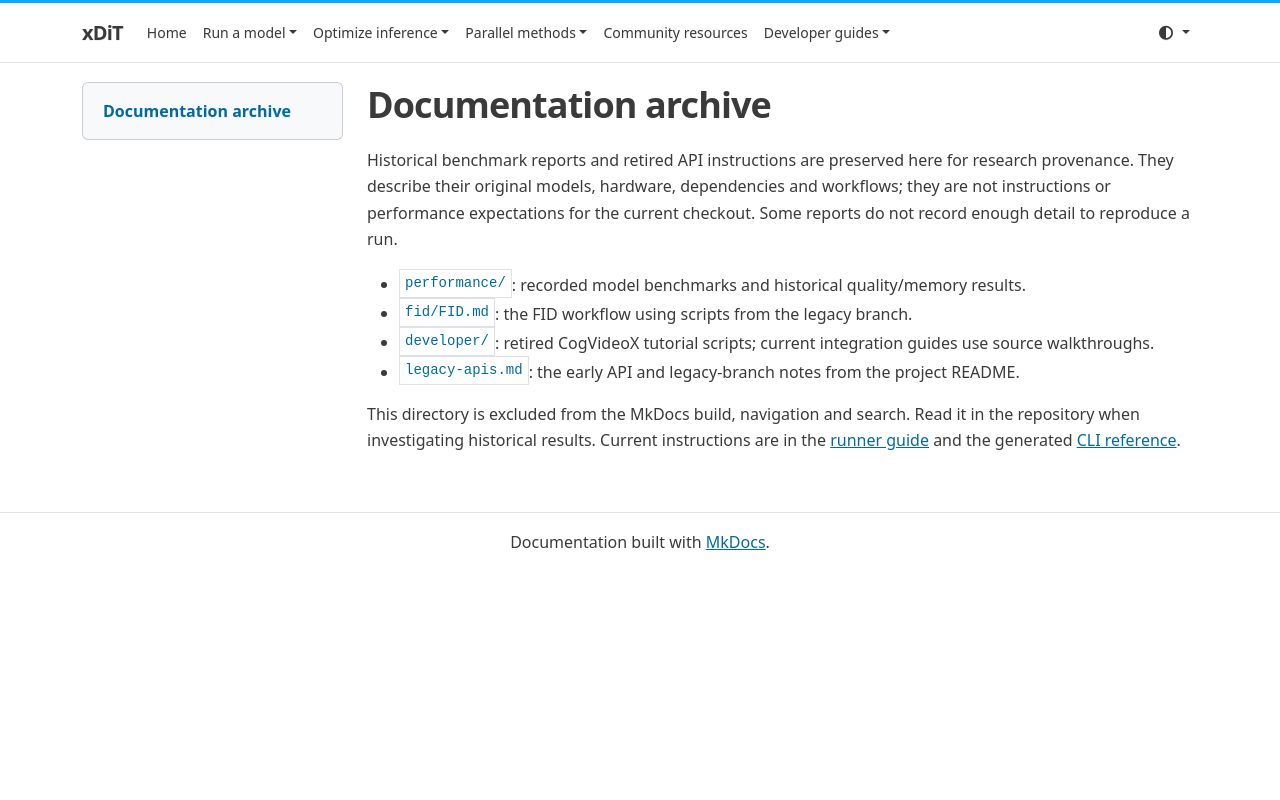

repository: xdit-project/xDiT · page: archive/index.html · generator: mkdocs

# Documentation archive

Historical benchmark reports and retired API instructions are preserved here for
research provenance. They describe their original models, hardware, dependencies
and workflows; they are not instructions or performance expectations for the
current checkout. Some reports do not record enough detail to reproduce a run.

- `performance/`: recorded model benchmarks and historical quality/memory results.
- `fid/FID.md`: the FID workflow using scripts from the legacy branch.
- `developer/`: retired CogVideoX tutorial scripts; current integration guides use source walkthroughs.
- `legacy-apis.md`: the early API and legacy-branch notes from the project README.

This directory is excluded from the MkDocs build, navigation and search. Read it
in the repository when investigating historical results. Current instructions are
in the [runner guide](../runner/runner.md) and the generated
[CLI reference](../runner/cli.md).
